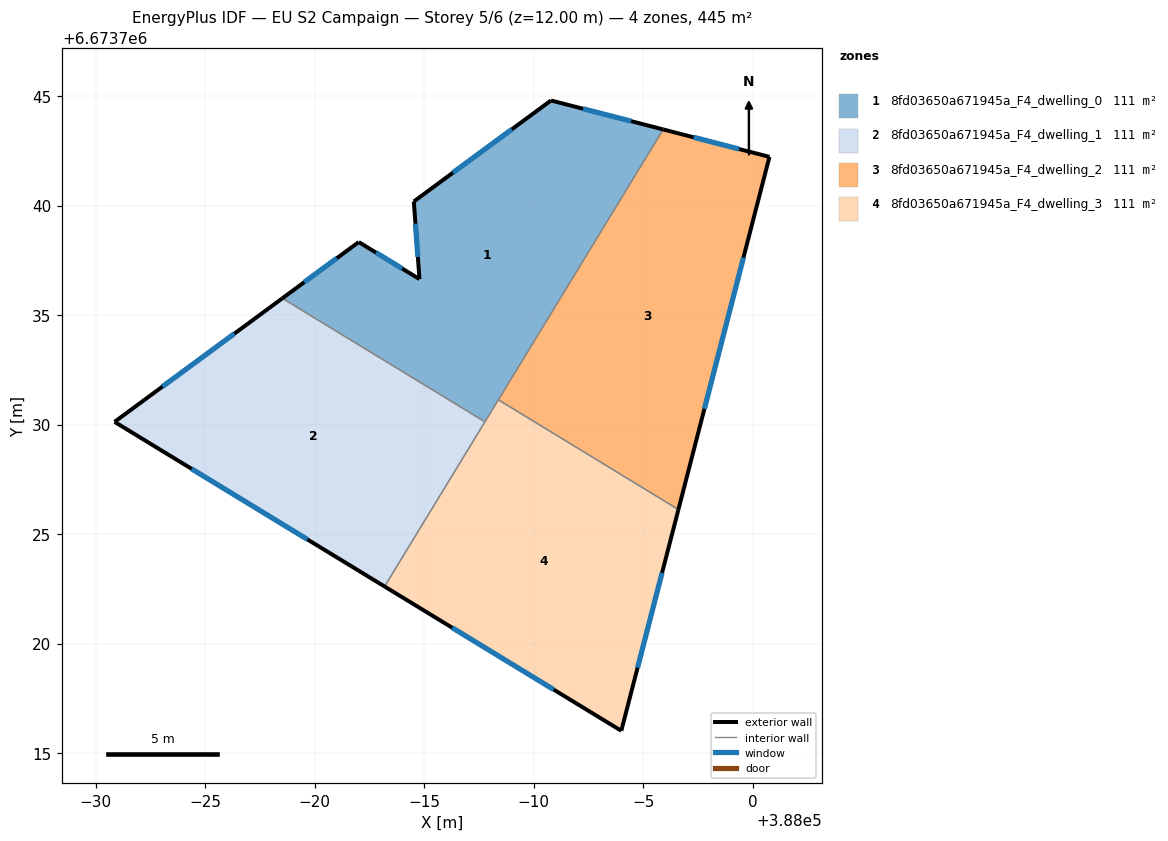
=== STOREY PLAN SPEC (per zone: floor XY polygon, exterior-wall plan segments, windows/doors) ===
zone 1: 8fd03650a671945a_F4_dwelling_0  (111.3 m²)
  floor: (387995.91, 6673743.49) (387987.77, 6673730.13) (387978.52, 6673735.77) (387982.01, 6673738.34) (387984.78, 6673736.65) (387984.52, 6673740.20) (387990.79, 6673744.81)
  exterior wall: (387990.79, 6673744.81) – (387984.52, 6673740.20)  [7.8 m]
    window: (387989.00, 6673743.49) – (387986.31, 6673741.51)  [4.3 m²]
  exterior wall: (387995.91, 6673743.49) – (387990.79, 6673744.81)  [5.3 m]
    window: (387994.45, 6673743.86) – (387992.25, 6673744.43)  [2.9 m²]
  exterior wall: (387982.01, 6673738.34) – (387978.52, 6673735.77)  [4.3 m]
    window: (387981.01, 6673737.61) – (387979.51, 6673736.51)  [2.4 m²]
  exterior wall: (387984.78, 6673736.65) – (387982.01, 6673738.34)  [3.2 m]
    window: (387983.99, 6673737.14) – (387982.80, 6673737.86)  [1.8 m²]
  exterior wall: (387984.52, 6673740.20) – (387984.78, 6673736.65)  [3.6 m]
    window: (387984.60, 6673739.18) – (387984.71, 6673737.66)  [2.0 m²]
  interior walls: 3
zone 2: 8fd03650a671945a_F4_dwelling_1  (111.3 m²)
  floor: (387987.77, 6673730.13) (387983.19, 6673722.61) (387970.85, 6673730.13) (387978.52, 6673735.77)
  exterior wall: (387978.52, 6673735.77) – (387970.85, 6673730.13)  [9.5 m]
    window: (387976.33, 6673734.16) – (387973.04, 6673731.74)  [5.2 m²]
  exterior wall: (387970.85, 6673730.13) – (387983.19, 6673722.61)  [14.4 m]
    window: (387974.38, 6673727.98) – (387979.66, 6673724.76)  [8.0 m²]
  interior walls: 2
zone 3: 8fd03650a671945a_F4_dwelling_2  (111.3 m²)
  floor: (388000.77, 6673742.23) (387996.61, 6673726.13) (387988.39, 6673731.14) (387995.91, 6673743.49)
  exterior wall: (387996.61, 6673726.13) – (388000.77, 6673742.23)  [16.6 m]
    window: (387997.79, 6673730.73) – (387999.58, 6673737.63)  [9.2 m²]
  exterior wall: (388000.77, 6673742.23) – (387995.91, 6673743.49)  [5.0 m]
    window: (387999.38, 6673742.59) – (387997.30, 6673743.13)  [2.8 m²]
  interior walls: 2
zone 4: 8fd03650a671945a_F4_dwelling_3  (111.3 m²)
  floor: (387996.61, 6673726.13) (387994.00, 6673716.02) (387983.19, 6673722.61) (387988.39, 6673731.14)
  exterior wall: (387994.00, 6673716.02) – (387996.61, 6673726.13)  [10.4 m]
    window: (387994.74, 6673718.91) – (387995.86, 6673723.24)  [5.8 m²]
  exterior wall: (387983.19, 6673722.61) – (387994.00, 6673716.02)  [12.7 m]
    window: (387986.28, 6673720.73) – (387990.91, 6673717.90)  [7.0 m²]
  interior walls: 3

=== DERIVED (storey summary) ===
Building: EU S2 Campaign
Storey: 5 of 6  (floor level z = 12.00 m)
Storey gross floor area: 445.3 m²
Zones on this storey: 4
  - 8fd03650a671945a_F4_dwelling_0: floor 111.3 m²; exterior wall 24.2 m (72.6 m²); 5 window(s) 13.3 m²; WWR 18.4%
  - 8fd03650a671945a_F4_dwelling_1: floor 111.3 m²; exterior wall 24.0 m (71.9 m²); 2 window(s) 13.2 m²; WWR 18.4%
  - 8fd03650a671945a_F4_dwelling_2: floor 111.3 m²; exterior wall 21.6 m (64.9 m²); 2 window(s) 11.9 m²; WWR 18.4%
  - 8fd03650a671945a_F4_dwelling_3: floor 111.3 m²; exterior wall 23.1 m (69.3 m²); 2 window(s) 12.7 m²; WWR 18.4%
Zone adjacency (shared interzone walls):
  - 8fd03650a671945a_F4_dwelling_0 ↔ 8fd03650a671945a_F4_dwelling_1
  - 8fd03650a671945a_F4_dwelling_0 ↔ 8fd03650a671945a_F4_dwelling_2
  - 8fd03650a671945a_F4_dwelling_0 ↔ 8fd03650a671945a_F4_dwelling_3
  - 8fd03650a671945a_F4_dwelling_1 ↔ 8fd03650a671945a_F4_dwelling_3
  - 8fd03650a671945a_F4_dwelling_2 ↔ 8fd03650a671945a_F4_dwelling_3